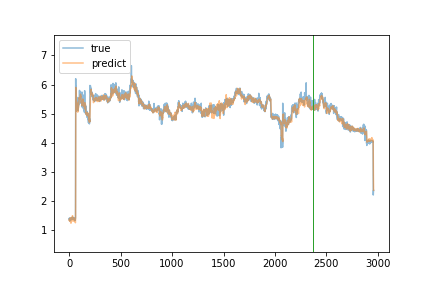

Values plotted in this chart, from the file beside it:
true, predict
1.38, 1.338
1.38, 1.35
1.42, 1.344
1.34, 1.393
1.32, 1.34
1.38, 1.332
1.37, 1.37
1.38, 1.382
1.41, 1.339
1.36, 1.303
1.34, 1.394
1.41, 1.415
1.33, 1.426
1.36, 1.363
1.39, 1.338
1.36, 1.33
1.39, 1.25
1.4, 1.244
1.4, 1.415
1.39, 1.388
1.41, 1.415
1.39, 1.353
1.39, 1.339
1.39, 1.377
1.39, 1.35
1.38, 1.373
1.43, 1.359
1.38, 1.386
1.44, 1.372
1.45, 1.34
1.4, 1.443
1.43, 1.318
1.44, 1.499
1.4, 1.378
1.44, 1.396
1.44, 1.428
1.41, 1.392
1.41, 1.4
1.42, 1.423
1.39, 1.416
1.38, 1.376
1.42, 1.406
1.42, 1.417
1.41, 1.395
1.4, 1.379
1.4, 1.367
1.39, 1.358
1.37, 1.307
1.42, 1.354
1.43, 1.392
1.41, 1.403
1.4, 1.387
1.33, 1.401
1.36, 1.308
1.42, 1.352
1.39, 1.374
1.43, 1.359
1.35, 1.348
1.34, 1.325
1.38, 1.272
... 2,899 more rows
